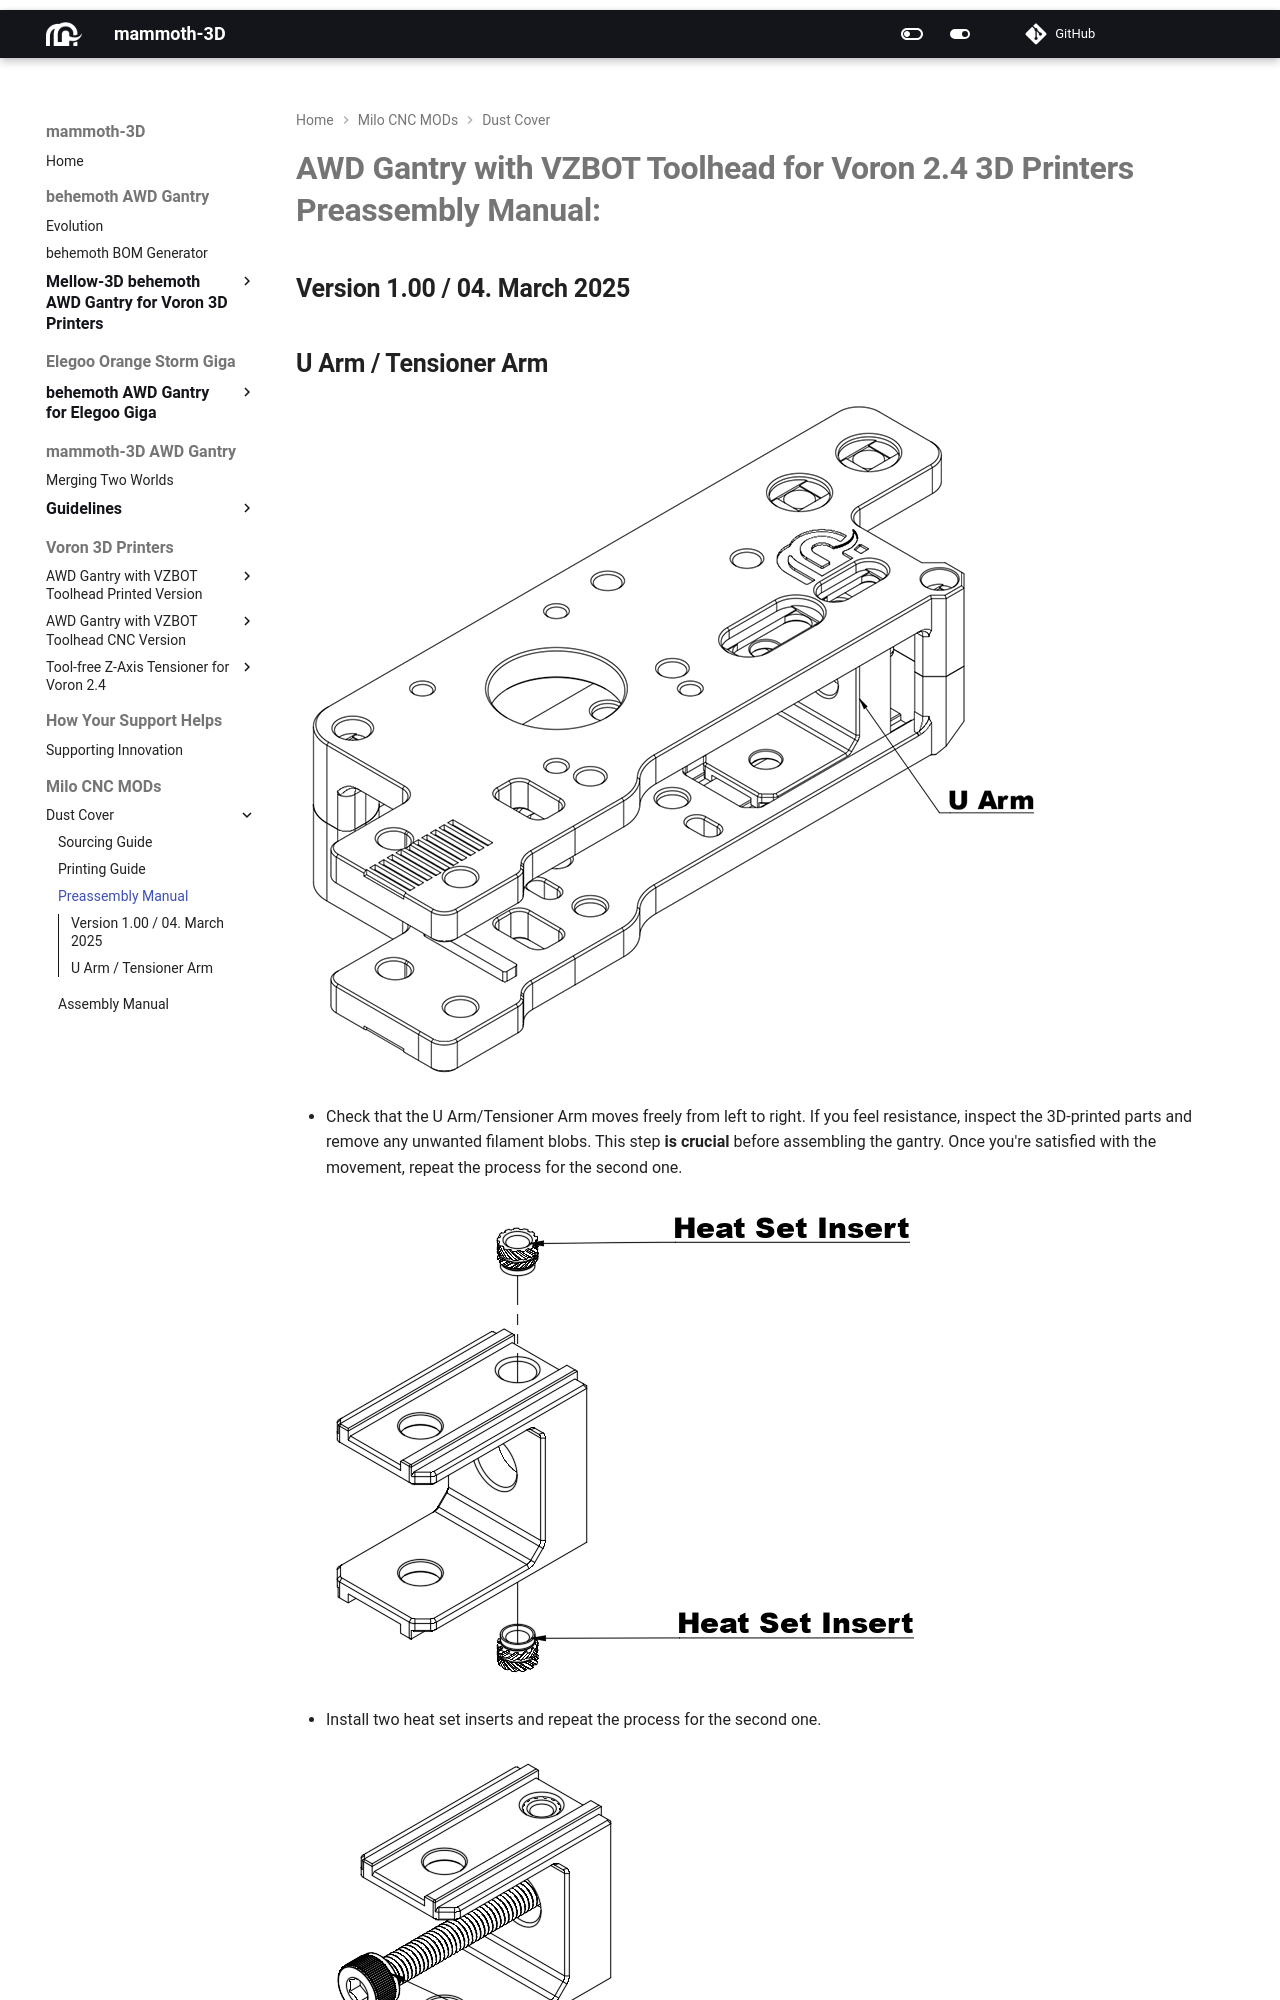

repository: mammoth-3D/docs · page: voron_3d_printers/awd_gantry_vz_toolhead_printed_version/manual/awdvz_preassembly/index.html · generator: mkdocs

# **AWD Gantry with VZBOT Toolhead for Voron 2.4 3D Printers Preassembly Manual:**

## **Version 1.00 / 04. March 2025**

## **U Arm / Tensioner Arm**

![U Arm Check](../u_arm_1.png)

- Check that the U Arm/Tensioner Arm moves freely from left to right. If you feel resistance, inspect the 3D-printed parts and remove any unwanted filament blobs. This step **is crucial** before assembling the gantry. Once you're satisfied with the movement, repeat the process for the second one.

![U Arm heat set inserts](../u_arm_2.png)

- Install two heat set inserts and repeat the process for the second one.

![U Arm M4x30 SHCS](../u_arm_3.png)

- **Don`t over Tighten** The M4 bolt threads directly into plastic, repeat the process for the second one.

![U Arm M4x30 SHCS](../u_arm_4.png)
